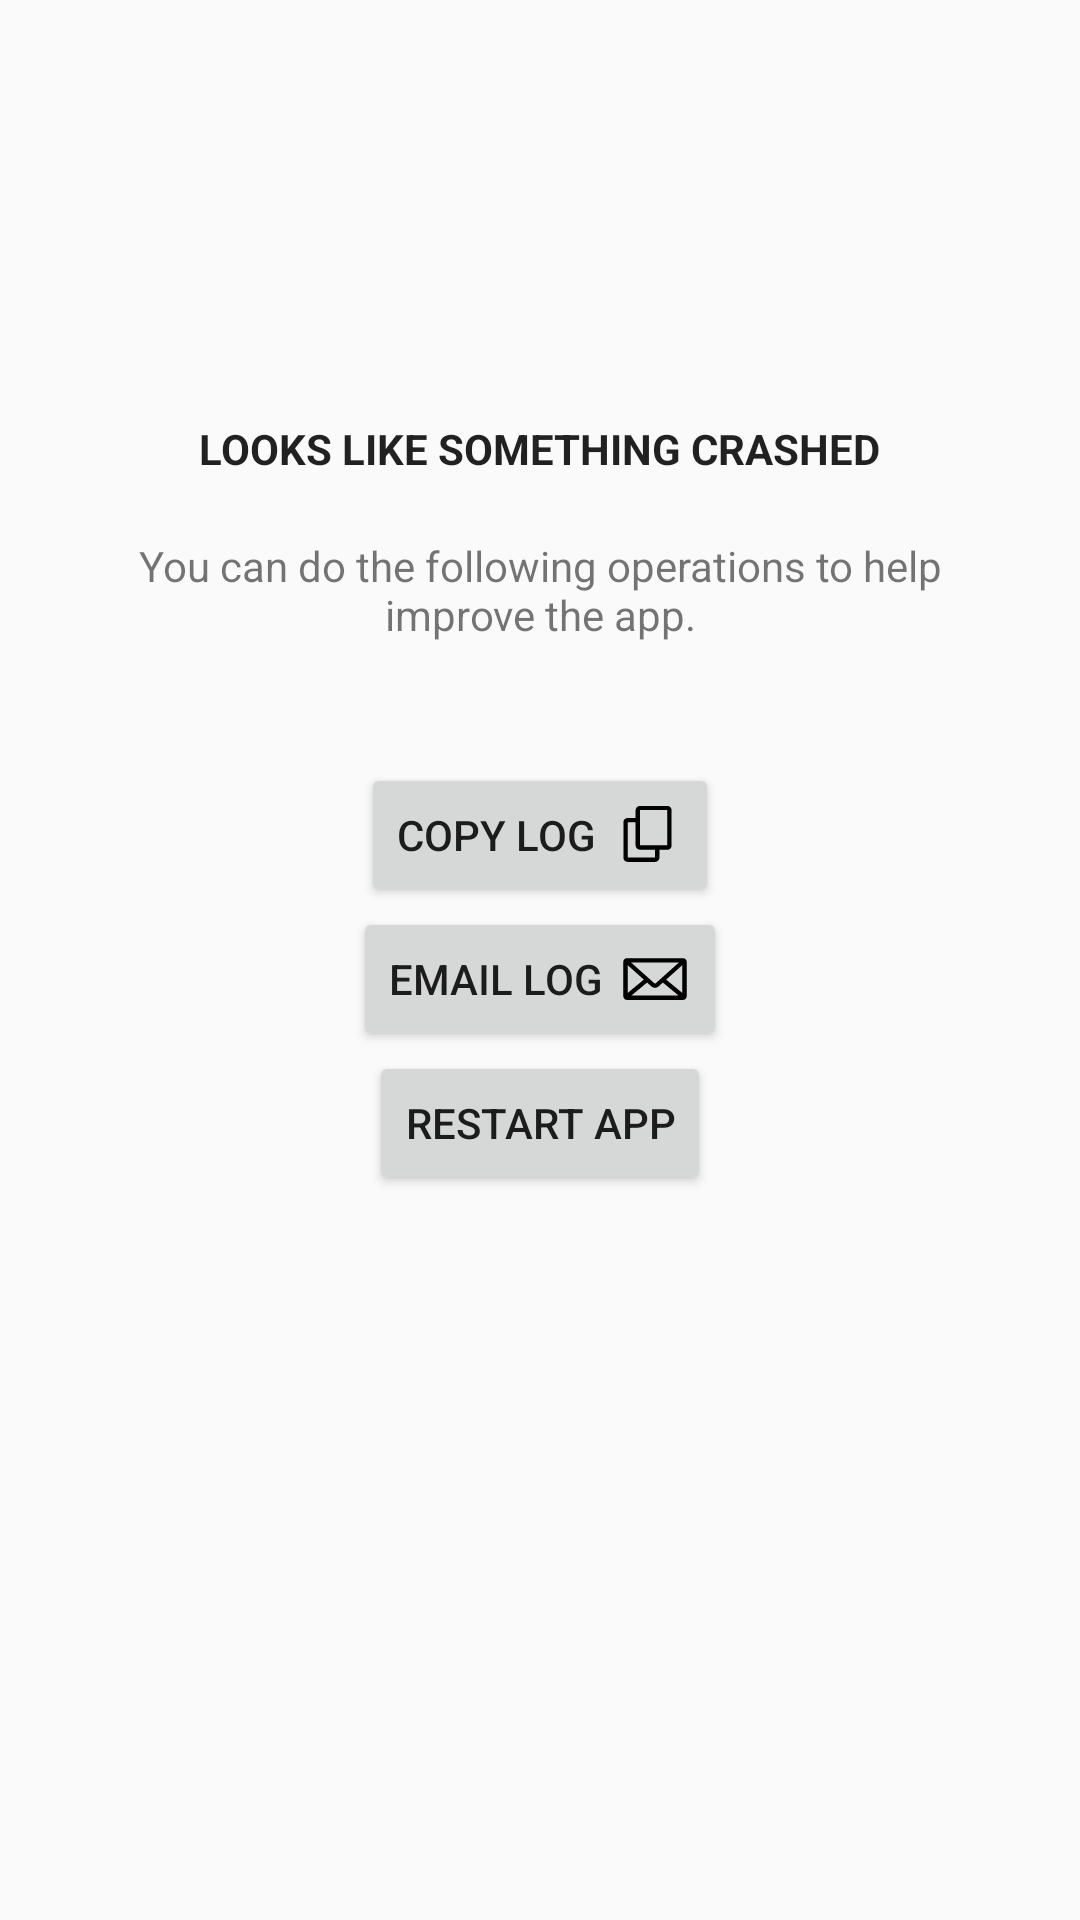

Android layout source for this screen:
<!-- AndroidManifest.xml: application theme AppTheme -->
<!-- res/layout/acitivty_crash.xml -->
<RelativeLayout xmlns:android="http://schemas.android.com/apk/res/android"
    android:layout_width="match_parent"
    android:layout_height="wrap_content"
    android:layout_gravity="center">

    <ImageView
        android:id="@+id/blob"
        android:layout_width="match_parent"
        android:layout_height="120dp"
        android:src="@drawable/ic_error_report" />

    <TextView
        android:id="@+id/title"
        android:layout_width="wrap_content"
        android:layout_height="wrap_content"
        android:layout_below="@+id/blob"
        android:layout_centerInParent="true"
        android:layout_marginTop="20dp"
        android:text="Looks Like something Crashed"
        android:textAllCaps="true"
        android:textColor="?android:textColorPrimary"
        android:textStyle="bold" />

    <TextView
        android:id="@+id/text"
        android:layout_width="wrap_content"
        android:layout_height="wrap_content"
        android:layout_below="@+id/title"
        android:layout_centerInParent="true"
        android:layout_margin="20dp"
        android:gravity="center"
        android:text="You can do the following operations to help improve the app." />

    <RelativeLayout
        android:layout_width="wrap_content"
        android:layout_height="wrap_content"
        android:layout_below="@+id/text"
        android:layout_centerHorizontal="true"
        android:layout_marginTop="20dp"
        android:gravity="center">

        <Button
            android:id="@+id/log"
            android:layout_width="wrap_content"
            android:layout_height="wrap_content"
            android:layout_centerHorizontal="true"
            android:drawableEnd="@drawable/ic_log"
            android:drawablePadding="5dp"
            android:text="COPY Log"
            android:textColor="?android:textColorPrimary" />

        <Button
            android:id="@+id/email"
            android:layout_width="wrap_content"
            android:layout_height="wrap_content"
            android:layout_below="@+id/log"
            android:layout_centerHorizontal="true"
            android:drawableEnd="@drawable/ic_email"
            android:drawablePadding="5dp"
            android:text="EMAIL Log"
            android:textColor="?android:textColorPrimary" />

        <Button
            android:id="@+id/restart"
            android:layout_width="wrap_content"
            android:layout_height="wrap_content"
            android:layout_below="@+id/email"
            android:layout_centerHorizontal="true"
            android:drawablePadding="5dp"
            android:text="RESTART App"
            android:textColor="?android:textColorPrimary" />


    </RelativeLayout>

</RelativeLayout>
<!-- resources referenced by this layout -->
<resources>
  <!-- drawable ic_email (drawable) -->
  <?xml version="1.0" encoding="utf-8"?>
  <vector xmlns:android="http://schemas.android.com/apk/res/android"
      android:viewportWidth="100"
      android:viewportHeight="100"
      android:width="24dp"
      android:height="24dp">
      <group
          android:translateY="-952.3622">
          <path
              android:pathData="M11 973.4c-2.7 0 -5 2.3 -5 5l0 48c0 2.7 2.3 5 5 5l78 0c2.7 0 5 -2.3 5 -5l0 -48c0 -2.7 -2.3 -5 -5 -5l-78 0zm5.8 6l66.5 0 -32.2 28.8c-0.4 0.4 -1.7 0.4 -2.1 0L16.8 979.4Zm-4.8 3.7l22.5 20.1 -22.5 18.6 0 -38.7zm76 0l0 38.7 -22.5 -18.6 22.5 -20.1zm-49 24.2l5.9 5.3c2.9 2.6 7.2 2.6 10.1 0l5.9 -5.3 21.9 18.1 -65.7 0 21.9 -18.1z"
              android:fillColor="#000000" />
      </group>
  </vector>
  <!-- drawable ic_log (drawable) -->
  <?xml version="1.0" encoding="utf-8"?>
  <vector xmlns:android="http://schemas.android.com/apk/res/android"
      android:viewportWidth="50"
      android:viewportHeight="50"
      android:width="24dp"
      android:height="24dp">
      <path
          android:pathData="M39.1 4.8l-19 0c-1.7 0 -3 1.3 -3 3l0 5.4 -5.5 0c-1.7 0 -3 1.3 -3 3l0 24.5c0 1.7 1.3 3 3 3l19 0c1.7 0 3 -1.3 3 -3l0 -5.4 5.5 0c1.7 0 3 -1.3 3 -3l0 -24.5c0 -1.7 -1.4 -3 -3 -3l0 0zm0 27.4l-5.5 0 -1.5 0 -1.5 0 -10.5 0 0 -16.1 0 -1.5 0 -1.5 0 -5.4 19 0 0 24.5 0 0zm-8.5 8.4l-19 0 0 -24.5 5.5 0 0 16.1c0 1.7 1.3 3 3 3l10.5 0 0 5.4 0 0z"
          android:fillColor="#000000" />
  </vector>
  <style name="AppTheme" parent="Theme.AppCompat.Light.NoActionBar">
          
          <item name="colorPrimary">@color/colorPrimary</item>
          <item name="colorPrimaryDark">@android:color/black</item>
          <item name="colorAccent">@color/colorAccent</item>
          <item name="android:windowLightStatusBar" tools:targetApi="m">true</item>
          <item name="android:statusBarColor">@android:color/black</item>
          <item name="android:windowContentTransitions">true</item>
      </style>
  <color name="colorPrimary">#FFFFFF</color>
  <color name="colorAccent">@color/primary</color>
  <color name="primary">#3db671</color>
</resources>
